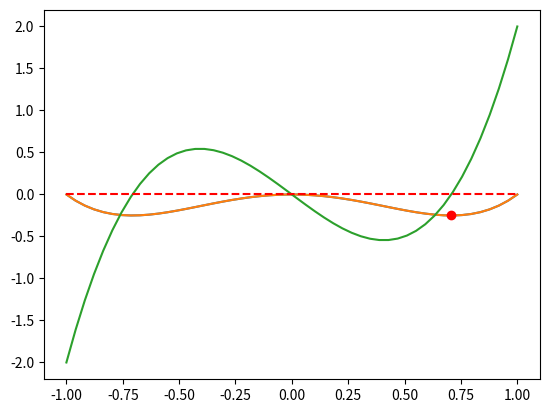

Here is the Python script that generated this plot: (Note: this script raises an exception after producing the figure.)
# Coeficientes de cada una de las variables a determinar
# multiplicados por -1 para cambiar la dirección
obj = [-20, -12, -40, -25]

lhs_ineq = [[1, 1, 1, 1],  # Capacidad
            [3, 2, 1, 0],  # Material A
            [0, 1, 2, 3]]  # Material B

rhs_ineq = [ 50,  # Capacidad
            100,  # Material A
             90]  # Material B

from scipy.optimize import linprog

opt = linprog(c=obj, A_ub=lhs_ineq, b_ub=rhs_ineq, method="highs") # simplex va a ser deprecado en favor de Highs
opt

opt.x

import numpy as np

nuestra_solución = [0, 0, 50, 0]
restricciones = np.dot(lhs_ineq, nuestra_solución)

restricciones <= rhs_ineq

restricciones

restricciones = np.dot(lhs_ineq, opt.x)

restricciones <= rhs_ineq

restricciones

from scipy.optimize import minimize_scalar

def objective_function(x):
    return 3 * x ** 4 - 2 * x + 1

res = minimize_scalar(objective_function)
res

import matplotlib.pyplot as plt

def objective_function(x):
    return x ** 4 - x ** 2

# Valores en el rango de interés
x_vals = np.linspace(-1, 1)
y_vals = [objective_function(x) for x in x_vals]

plt.plot(x_vals, y_vals);

res = minimize_scalar(objective_function)
res

plt.plot(x_vals, y_vals)
plt.plot(res.x, objective_function(res.x), 'ro');

def dev_objective_function(x):
    """
    Derivada de la función objetivo x^4 - x^2
    """
    return 4*x**3 - 2*x

# Valores en el rango de interés
x_vals = np.linspace(-1, 1)
y_vals = [dev_objective_function(x) for x in x_vals]

plt.plot(x_vals, y_vals)
plt.plot(x_vals, np.zeros(len(x_vals)), 'r--');

import time
from IPython import display
%matplotlib inline

# Valores en el rango de interés
x_vals = np.linspace(-1, 1)
y_vals = [objective_function(x) for x in x_vals]

def gradient_descent(gradient, inicio, ratio_aprendizaje, n_iter):
    optimo = inicio
    for _ in range(n_iter):
        diff = -ratio_aprendizaje * gradient(optimo)
        optimo += diff

        plt.plot(x_vals, y_vals, 'b-')
        plt.plot(optimo, objective_function(optimo), 'ro')
        display.display(plt.gcf())
        display.clear_output(wait=True)
        time.sleep(1)        
    return optimo

gradient_descent(dev_objective_function, -0.99, 0.01, 30)

gradient_descent(dev_objective_function, -0.99, 0.5, 20)

gradient_descent(dev_objective_function, 0.0, 0.1, 20)

gradient_descent(dev_objective_function, 1.0, 0.1, 20)

import random
from scipy.optimize import minimize

x0 = random.random()
res = minimize(objective_function, x0=x0, method="Powell")
res

res = minimize(objective_function, x0=x0, method="COBYLA")
res

from scipy.optimize import dual_annealing

res = dual_annealing(objective_function, bounds=[(-1.0,1.0)])
res

from scipy.optimize import differential_evolution

res = differential_evolution(objective_function, bounds=[(-1.0,1.0)], strategy="rand2bin", maxiter=100)
res

for ind, energy in zip(res.population, res.population_energies):
    print(f"Solution {ind}: {energy} value")